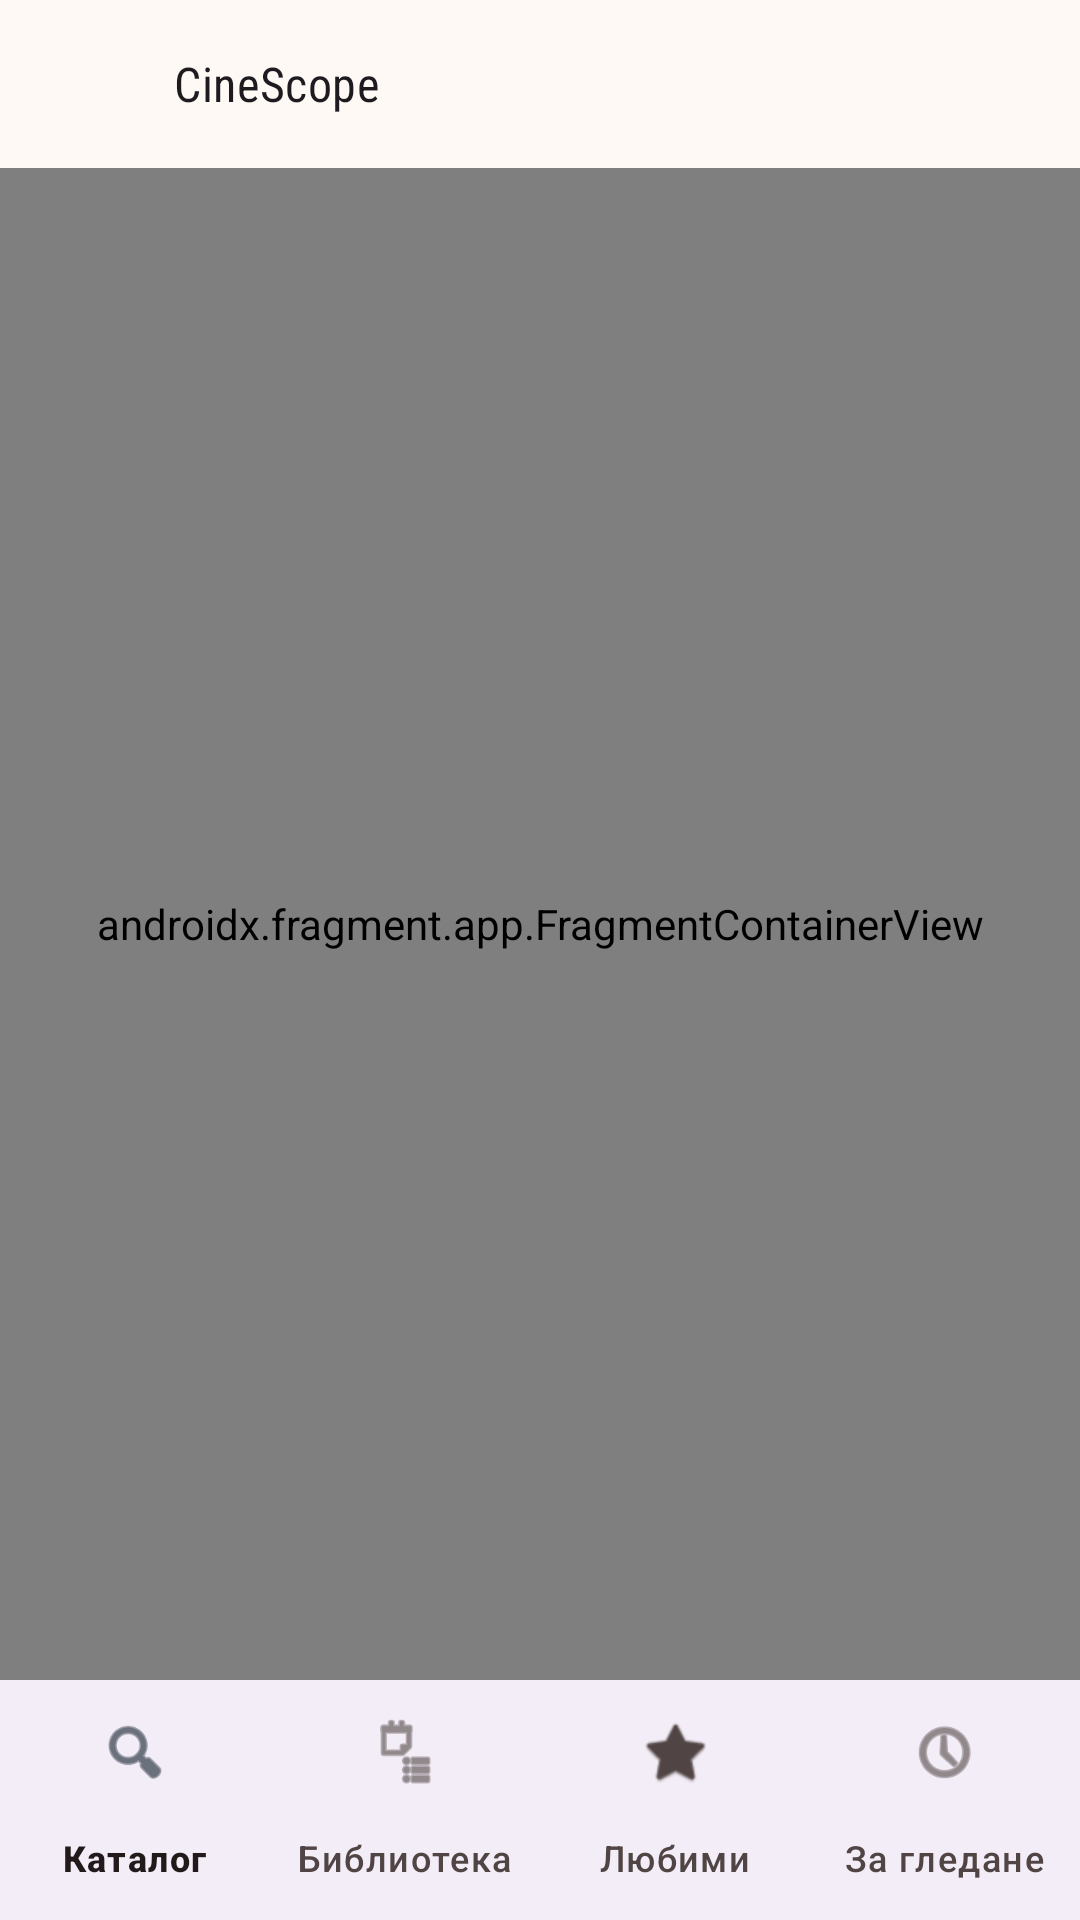

Android layout source for this screen:
<!-- AndroidManifest.xml: application theme Theme.CineScope -->
<!-- res/layout/activity_main.xml -->
<?xml version="1.0" encoding="utf-8"?>
<androidx.constraintlayout.widget.ConstraintLayout xmlns:android="http://schemas.android.com/apk/res/android"
    xmlns:app="http://schemas.android.com/apk/res-auto"
    xmlns:tools="http://schemas.android.com/tools"
    android:id="@+id/main"
    android:layout_width="match_parent"
    android:layout_height="match_parent"
    tools:context=".MainActivity">

    <LinearLayout
        android:id="@+id/appBrandHeader"
        android:layout_width="0dp"
        android:layout_height="56dp"
        android:gravity="center_vertical"
        android:orientation="horizontal"
        android:paddingStart="16dp"
        android:paddingEnd="16dp"
        app:layout_constraintTop_toTopOf="parent"
        app:layout_constraintStart_toStartOf="parent"
        app:layout_constraintEnd_toEndOf="parent">

        <ImageView
            android:layout_width="32dp"
            android:layout_height="32dp"
            android:importantForAccessibility="no"
            android:src="@mipmap/ic_launcher"/>

        <com.google.android.material.textview.MaterialTextView
            android:layout_width="wrap_content"
            android:layout_height="wrap_content"
            android:layout_marginStart="10dp"
            android:text="@string/app_name"
            android:textAppearance="?attr/textAppearanceTitleMedium"/>
    </LinearLayout>

    <androidx.fragment.app.FragmentContainerView
        android:id="@+id/nav_host_fragment"
        android:name="androidx.navigation.fragment.NavHostFragment"
        android:layout_width="0dp"
        android:layout_height="0dp"
        app:defaultNavHost = "true"
        app:navGraph="@navigation/cinescope_nav_graph"
        app:layout_constraintTop_toBottomOf="@id/appBrandHeader"
        app:layout_constraintBottom_toTopOf="@id/bottomNavigation"
        app:layout_constraintStart_toStartOf="parent"
        app:layout_constraintEnd_toEndOf="parent"/>

    <com.google.android.material.bottomnavigation.BottomNavigationView
        android:id="@+id/bottomNavigation"
        android:layout_width="0dp"
        android:layout_height="wrap_content"
        app:menu="@menu/cinescope_bottom_nav"
        app:labelVisibilityMode="labeled"
        app:layout_constraintBottom_toBottomOf="parent"
        app:layout_constraintStart_toStartOf="parent"
        app:layout_constraintEnd_toEndOf="parent"/>
</androidx.constraintlayout.widget.ConstraintLayout>
<!-- resources referenced by this layout -->
<resources>
  <string name="app_name">CineScope</string>
  <style name="Theme.CineScope" parent="Base.Theme.CineScope" />
  <color name="cine_primary">#B8404B</color>
  <color name="cine_on_primary">#FFFFFF</color>
  <color name="cine_primary_container">#FADADD</color>
  <color name="cine_on_primary_container">#3B0710</color>
  <color name="cine_secondary">#435466</color>
  <color name="cine_on_secondary">#FFFFFF</color>
  <color name="cine_secondary_container">#DCE5F1</color>
  <color name="cine_on_secondary_container">#101D2B</color>
  <color name="cine_tertiary">#745B00</color>
  <color name="cine_on_tertiary">#FFFFFF</color>
  <color name="cine_tertiary_container">#FFE08A</color>
  <color name="cine_on_tertiary_container">#241A00</color>
  <color name="cine_background">#FFF9F6</color>
  <color name="cine_surface">#FFF9F6</color>
  <color name="cine_on_surface">#221A1A</color>
  <color name="cine_surface_variant">#F1E2DE</color>
  <color name="cine_on_surface_variant">#504544</color>
  <color name="cine_outline">#817372</color>
  <color name="cine_error">#BA1A1A</color>
  <color name="cine_on_error">#FFFFFF</color>
  <style name="TextAppearance.CineScope.HeadlineSmall" parent="TextAppearance.Material3.HeadlineSmall">
  
          <item name="android:fontFamily">sans-serif-condensed</item>
          <item name="fontFamily">sans-serif-condensed</item>
          <item name="android:textStyle">bold</item>
      </style>
  <style name="TextAppearance.CineScope.TitleMedium" parent="TextAppearance.Material3.TitleMedium">
  
          <item name="android:fontFamily">sans-serif-condensed</item>
          <item name="fontFamily">sans-serif-condensed</item>
      </style>
  <style name="TextAppearance.CineScope.BodyLarge" parent="TextAppearance.Material3.BodyLarge">
  
          <item name="android:fontFamily">sans-serif</item>
          <item name="fontFamily">sans-serif</item>
      </style>
  <style name="TextAppearance.CineScope.BodyMedium" parent="TextAppearance.Material3.BodyMedium">
  
          <item name="android:fontFamily">sans-serif</item>
          <item name="fontFamily">sans-serif</item>
      </style>
  <style name="TextAppearance.CineScope.BodySmall" parent="TextAppearance.Material3.BodySmall">
  
          <item name="android:fontFamily">sans-serif</item>
          <item name="fontFamily">sans-serif</item>
      </style>
</resources>
